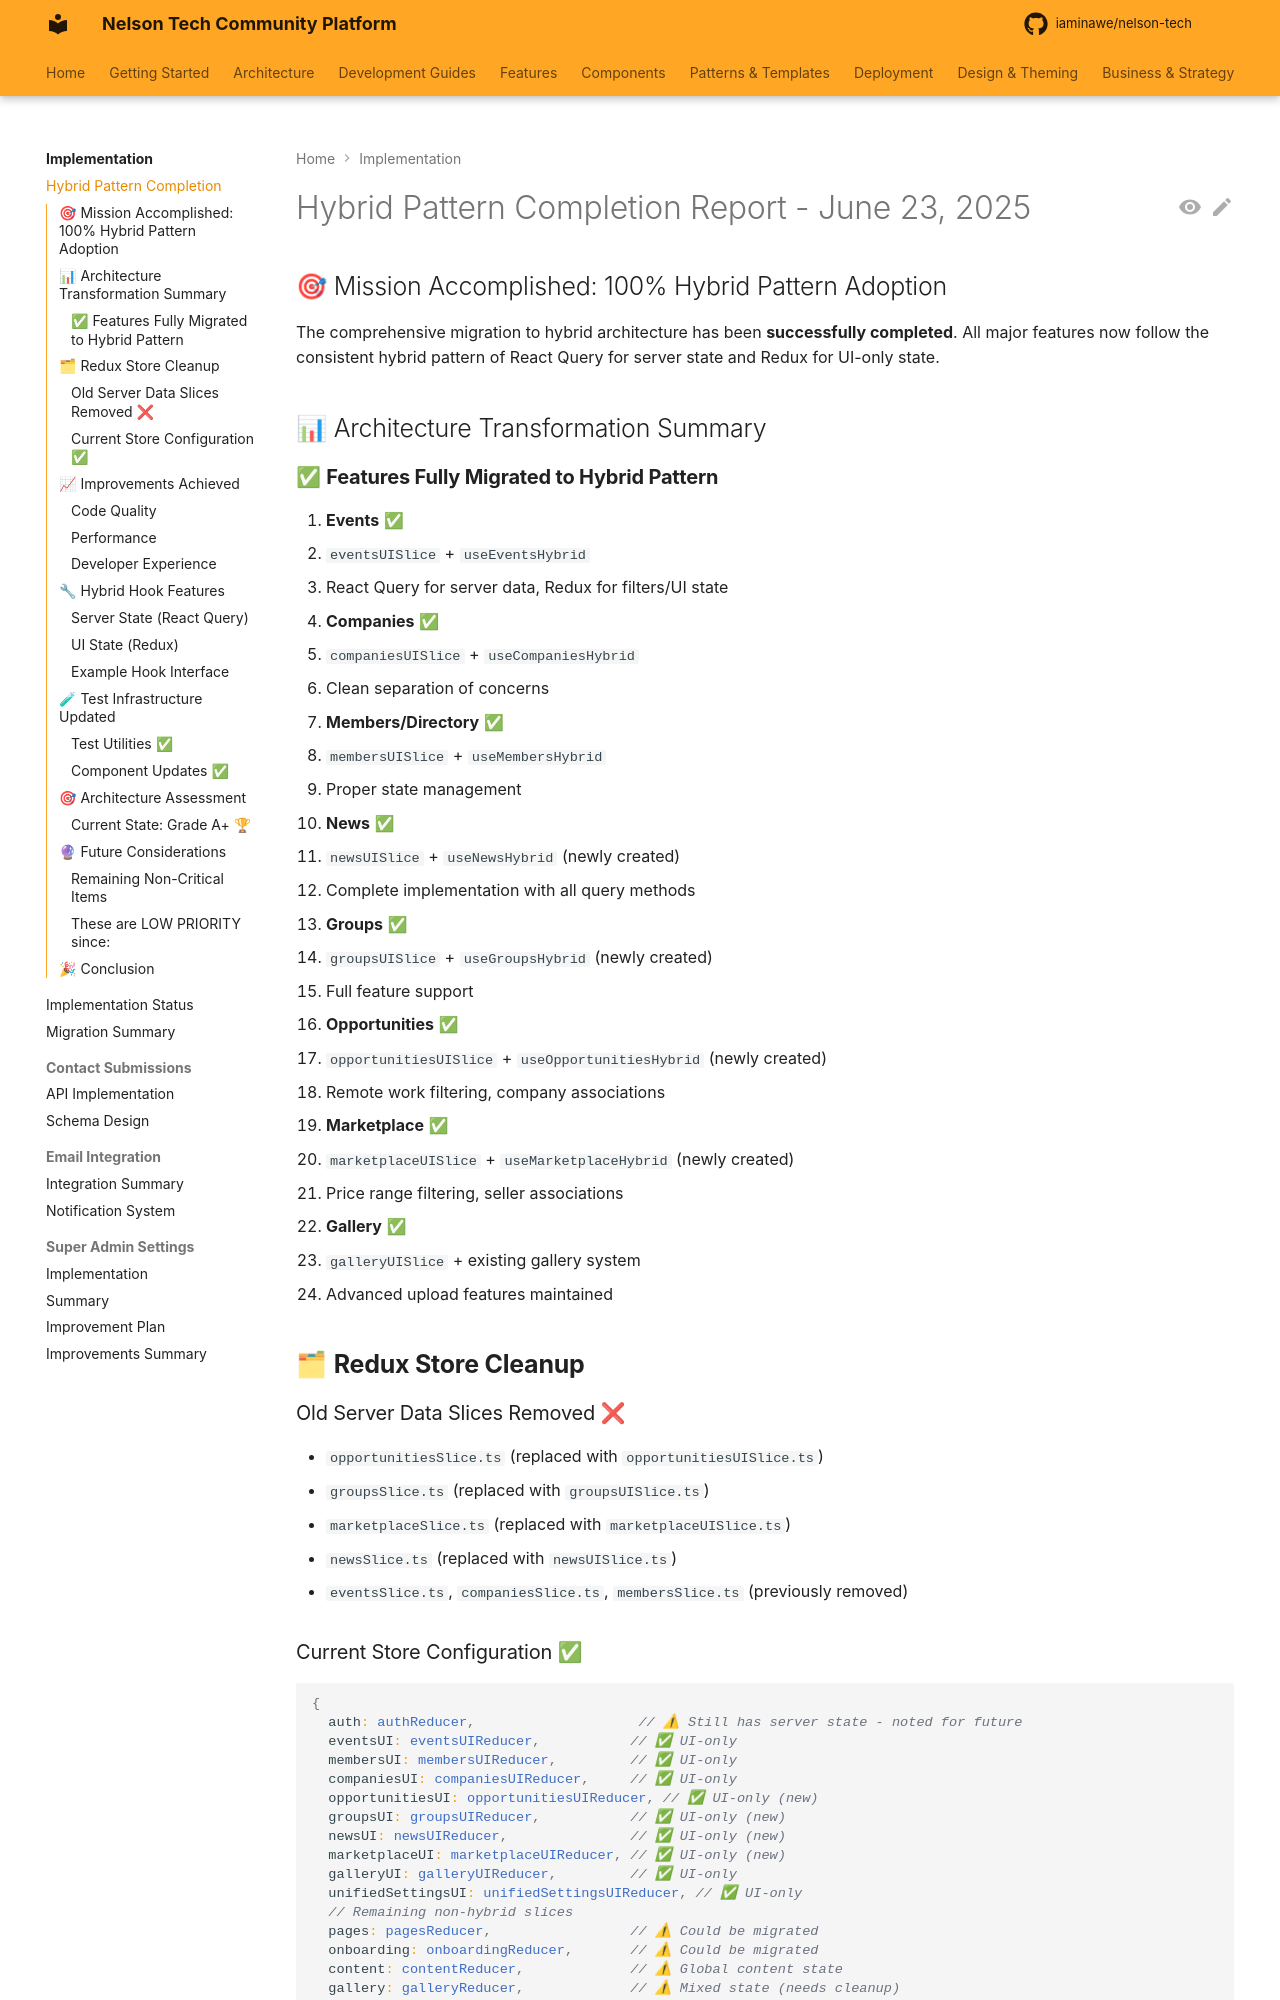

repository: iaminawe/uluntu · page: implementation/HYBRID_PATTERN_COMPLETION_2025_06_23/index.html · generator: mkdocs

# Hybrid Pattern Completion Report - June 23, 2025

## 🎯 Mission Accomplished: 100% Hybrid Pattern Adoption

The comprehensive migration to hybrid architecture has been **successfully completed**. All major features now follow the consistent hybrid pattern of React Query for server state and Redux for UI-only state.

## 📊 Architecture Transformation Summary

### ✅ **Features Fully Migrated to Hybrid Pattern**

1. **Events** ✅
   - `eventsUISlice` + `useEventsHybrid`
   - React Query for server data, Redux for filters/UI state

2. **Companies** ✅  
   - `companiesUISlice` + `useCompaniesHybrid`
   - Clean separation of concerns

3. **Members/Directory** ✅
   - `membersUISlice` + `useMembersHybrid`
   - Proper state management

4. **News** ✅
   - `newsUISlice` + `useNewsHybrid` (newly created)
   - Complete implementation with all query methods

5. **Groups** ✅
   - `groupsUISlice` + `useGroupsHybrid` (newly created)
   - Full feature support

6. **Opportunities** ✅
   - `opportunitiesUISlice` + `useOpportunitiesHybrid` (newly created)
   - Remote work filtering, company associations

7. **Marketplace** ✅
   - `marketplaceUISlice` + `useMarketplaceHybrid` (newly created)
   - Price range filtering, seller associations

8. **Gallery** ✅
   - `galleryUISlice` + existing gallery system
   - Advanced upload features maintained

## 🗂 **Redux Store Cleanup**

### Old Server Data Slices Removed ❌
- `opportunitiesSlice.ts` (replaced with `opportunitiesUISlice.ts`)
- `groupsSlice.ts` (replaced with `groupsUISlice.ts`)  
- `marketplaceSlice.ts` (replaced with `marketplaceUISlice.ts`)
- `newsSlice.ts` (replaced with `newsUISlice.ts`)
- `eventsSlice.ts`, `companiesSlice.ts`, `membersSlice.ts` (previously removed)
